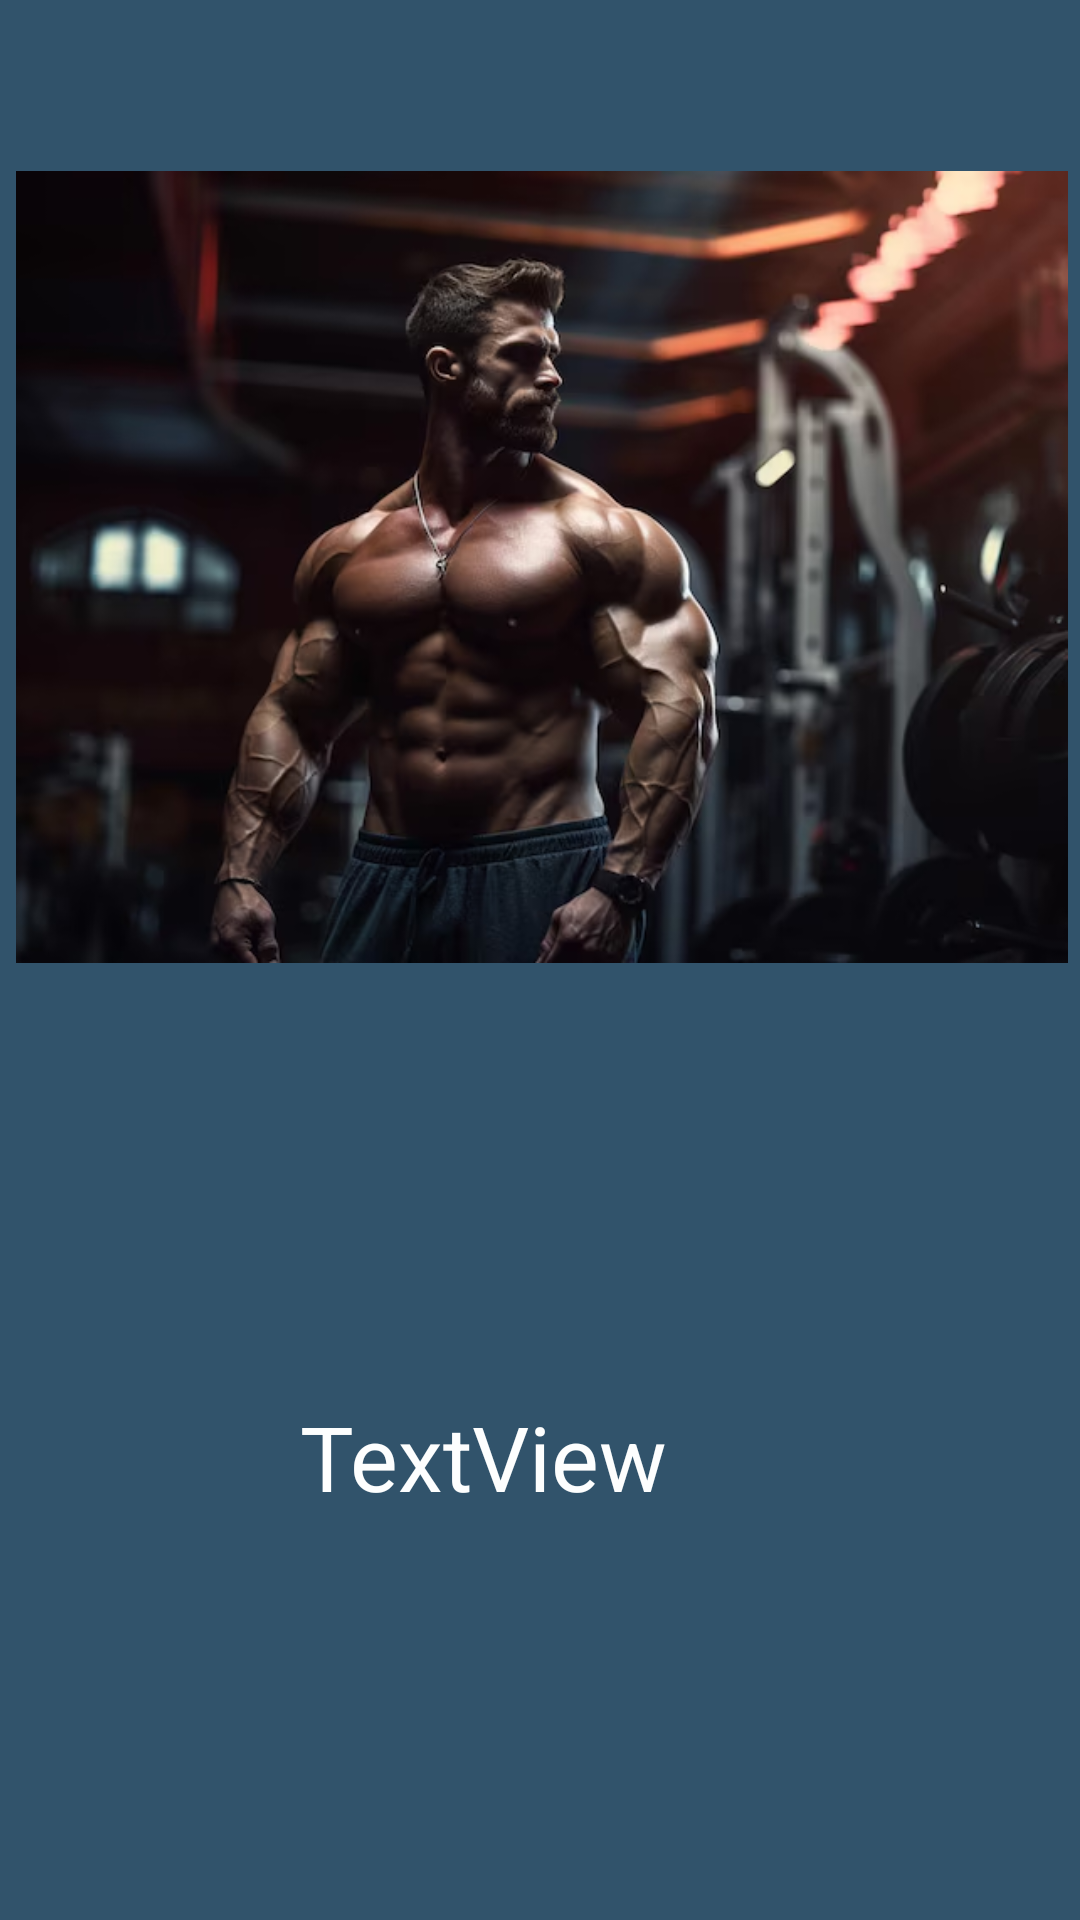

Reconstruct the res/layout file that produces this screen, plus the resources it refers to.
<!-- AndroidManifest.xml: application theme Theme.Assignment1_fitnessApp -->
<!-- res/layout/custom_listview_layout.xml -->
<?xml version="1.0" encoding="utf-8"?>
<androidx.constraintlayout.widget.ConstraintLayout xmlns:android="http://schemas.android.com/apk/res/android"
    xmlns:app="http://schemas.android.com/apk/res-auto"
    xmlns:tools="http://schemas.android.com/tools"
    android:layout_width="match_parent"
    android:layout_height="wrap_content"
    android:background="#31536B"
    android:orientation="vertical">

    <TextView
        android:id="@+id/Custom_listview_avtivity_textView"
        android:layout_width="178dp"
        android:layout_height="95dp"
        android:layout_marginStart="132dp"
        android:layout_marginTop="25dp"
        android:layout_marginEnd="110dp"
        android:layout_marginBottom="50dp"
        android:gravity="center"
        android:text="TextView"
        android:textColor="#FDFEFE"
        android:textSize="30sp"
        app:layout_constraintBottom_toBottomOf="parent"
        app:layout_constraintEnd_toEndOf="parent"
        app:layout_constraintHorizontal_bias="1.0"
        app:layout_constraintStart_toStartOf="parent"
        app:layout_constraintTop_toBottomOf="@+id/Custom_listview_avtivity_imageView" />

    <ImageView
        android:id="@+id/Custom_listview_avtivity_imageView"
        android:layout_width="364dp"
        android:layout_height="264dp"
        android:layout_marginBottom="35dp"
        app:layout_constraintBottom_toTopOf="@+id/Custom_listview_avtivity_textView"
        app:layout_constraintEnd_toEndOf="parent"
        app:layout_constraintHorizontal_bias="0.489"
        app:layout_constraintStart_toStartOf="parent"
        app:layout_constraintTop_toTopOf="parent"
        app:srcCompat="@drawable/img" />
</androidx.constraintlayout.widget.ConstraintLayout>
<!-- resources referenced by this layout -->
<resources>
  <!-- drawable img: png bitmap (drawable, 383764 bytes) -->
  <style name="Theme.Assignment1_fitnessApp" parent="Base.Theme.Assignment1_fitnessApp" />
  <style name="Base.Theme.Assignment1_fitnessApp" parent="Theme.Material3.DayNight.NoActionBar">
          
          
      </style>
</resources>
